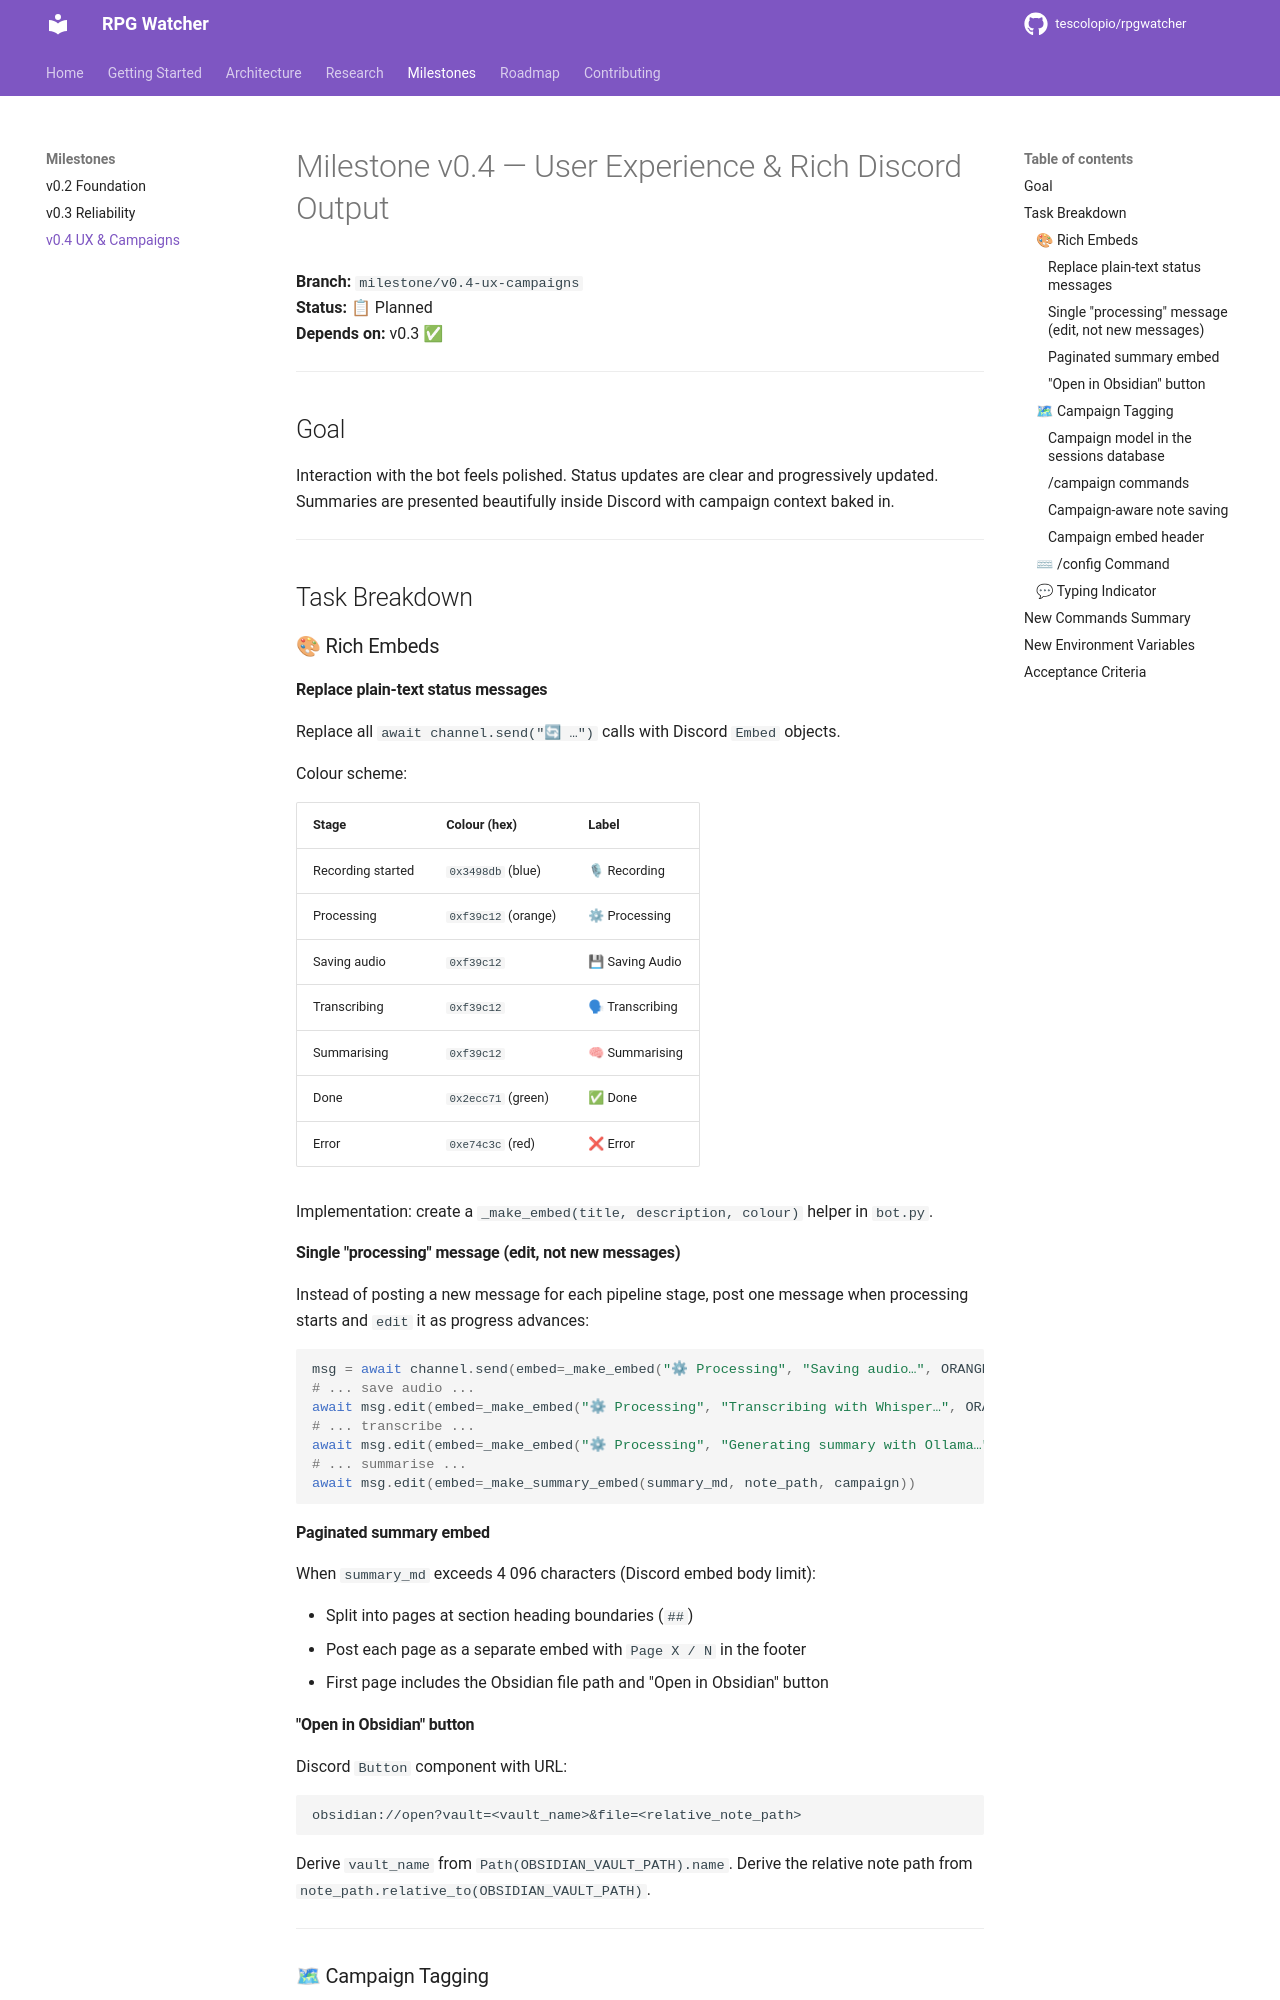

repository: tescolopio/TheWatcher · page: milestones/v0.4-ux-campaigns/index.html · generator: mkdocs

# Milestone v0.4 — User Experience & Rich Discord Output

**Branch:** `milestone/v0.4-ux-campaigns`  
**Status:** 📋 Planned  
**Depends on:** v0.3 ✅

---

## Goal

Interaction with the bot feels polished.  Status updates are clear and progressively updated.  Summaries are presented beautifully inside Discord with campaign context baked in.

---

## Task Breakdown

### 🎨 Rich Embeds

#### Replace plain-text status messages

Replace all `await channel.send("🔄 …")` calls with Discord `Embed` objects.

Colour scheme:

| Stage | Colour (hex) | Label |
|-------|-------------|-------|
| Recording started | `0x3498db` (blue) | 🎙 Recording |
| Processing | `0xf39c12` (orange) | ⚙ Processing |
| Saving audio | `0xf39c12` | 💾 Saving Audio |
| Transcribing | `0xf39c12` | 🗣 Transcribing |
| Summarising | `0xf39c12` | 🧠 Summarising |
| Done | `0x2ecc71` (green) | ✅ Done |
| Error | `0xe74c3c` (red) | ❌ Error |

Implementation: create a `_make_embed(title, description, colour)` helper in `bot.py`.

#### Single "processing" message (edit, not new messages)

Instead of posting a new message for each pipeline stage, post one message when processing starts and `edit` it as progress advances:

```python
msg = await channel.send(embed=_make_embed("⚙ Processing", "Saving audio…", ORANGE))
# ... save audio ...
await msg.edit(embed=_make_embed("⚙ Processing", "Transcribing with Whisper…", ORANGE))
# ... transcribe ...
await msg.edit(embed=_make_embed("⚙ Processing", "Generating summary with Ollama…", ORANGE))
# ... summarise ...
await msg.edit(embed=_make_summary_embed(summary_md, note_path, campaign))
```

#### Paginated summary embed

When `summary_md` exceeds 4 096 characters (Discord embed body limit):

- Split into pages at section heading boundaries (`## `)
- Post each page as a separate embed with `Page X / N` in the footer
- First page includes the Obsidian file path and "Open in Obsidian" button

#### "Open in Obsidian" button

Discord `Button` component with URL:

```
obsidian://open?vault=<vault_name>&file=<relative_note_path>
```

Derive `vault_name` from `Path(OBSIDIAN_VAULT_PATH).name`.  Derive the relative note path from `note_path.relative_to(OBSIDIAN_VAULT_PATH)`.

---

### 🗺 Campaign Tagging
